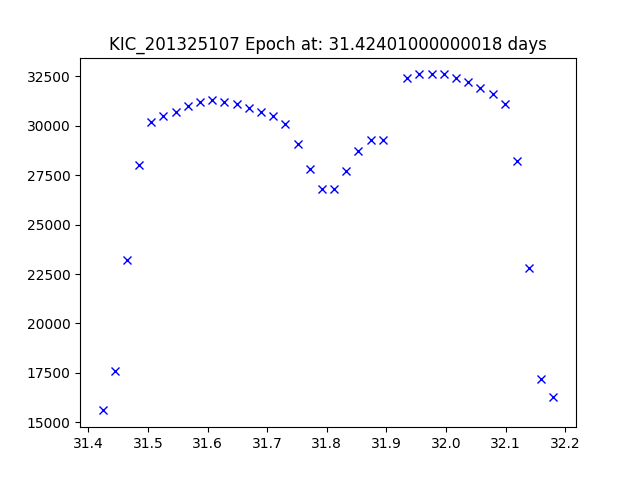

Data behind this chart, as committed beside it:
JDtimes, observed fluxes, observed uncertainties
31.42, 15600, 6.72
31.44, 17600, 6.72
31.46, 23200, 6.72
31.49, 28000, 6.72
31.51, 30200, 6.72
31.53, 30500, 6.72
31.55, 30700, 6.72
31.57, 31000, 6.72
31.59, 31200, 6.72
31.61, 31300, 6.72
31.63, 31200, 6.72
31.65, 31100, 6.72
31.67, 30900, 6.72
31.69, 30700, 6.72
31.71, 30500, 6.72
31.73, 30100, 6.72
31.75, 29100, 6.72
31.77, 27800, 6.72
31.79, 26800, 6.72
31.81, 26800, 6.71
31.83, 27700, 6.71
31.85, 28700, 6.71
31.87, 29300, 6.71
31.89, 29300, 6.71
31.93, 32400, 6.71
31.96, 32600, 6.71
31.98, 32600, 6.71
32, 32600, 6.71
32.02, 32400, 6.71
32.04, 32200, 6.71
32.06, 31900, 6.71
32.08, 31600, 6.71
32.1, 31100, 6.71
32.12, 28200, 6.71
32.14, 22800, 6.71
32.16, 17200, 6.71
32.18, 16300, 6.71
